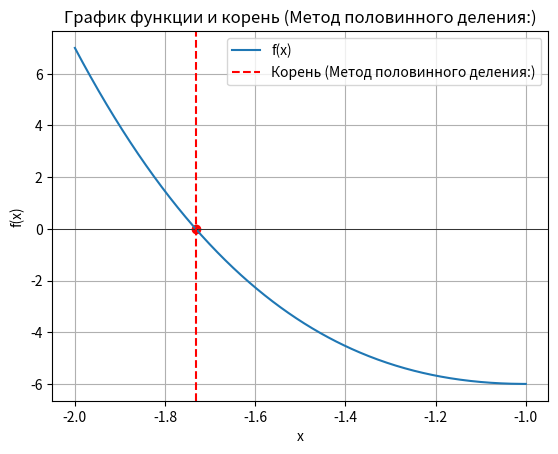
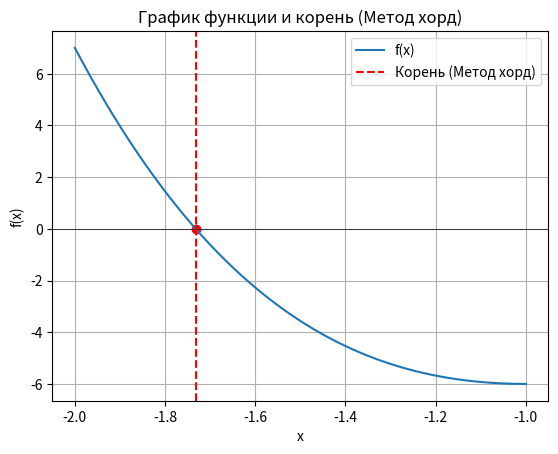
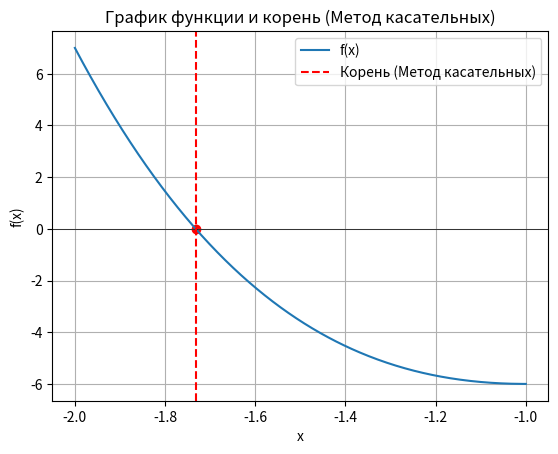
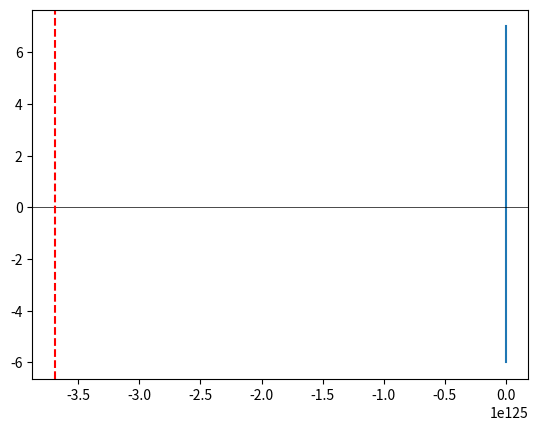

These charts were generated, in order, by the following Python code: (Note: this script raises an exception after producing the figures.)
import math
import matplotlib.pyplot as plt
import numpy as np

# Функция, для которой ищем корень
def func(x):
    try:        
        return pow(x, 4) - pow(x, 3) - 2 * pow(x, 2) + 3 * x - 3
    except ValueError:
        return float('nan')

# Производная функции для метода Ньютона
def dfunc(x):
    try:        
        result = 4 * pow(x, 3) - 3 * pow(x, 2) - 4 * x + 3
        if isinstance(result, complex):
            return float('nan')
        return result
    except (ValueError, TypeError):
        return float('nan')

# Метод половинного деления (дихотомии)
def bisection_method(f, a, b, tol):
    if f(a) * f(b) >= 0:
        print("Функция имеет одинаковые знаки на концах отрезка.")
        return None
    c = (a + b) / 2.0  # Начальное значение
    while (b - a) / 2.0 > tol:
        c = (a + b) / 2.0
        if f(c) == 0:
            return c
        elif f(c) * f(a) < 0:
            b = c
        else:
            a = c
    return c

# Метод хорд (пропорциональных частей)
def secant_method(f, a, b, tol):
    if f(a) == 0:
        return a
    if f(b) == 0:
        return b
    c = b
    while abs(b - a) > tol:
        try:
            c = b - f(b) * (b - a) / (f(b) - f(a))
        except ZeroDivisionError:
            return b
        a, b = b, c
    return c

# Метод касательных (метод Ньютона)
def newton_method(f, df, x0, tol):
    x = x0
    while abs(f(x)) > tol:
        try:
            x_new = x - f(x) / df(x)
            if isinstance(x_new, complex):
                return float('nan')
            x = x_new
        except ZeroDivisionError:
            return x
    return x

# Метод простой итерации (последовательных приближений)
def fixed_point_iteration(g, x0, tol, max_iter):
    x = x0
    for i in range(max_iter):
        try:
            x_new = g(x)
            if isinstance(x_new, complex):
                return float('nan')
        except (ValueError, TypeError, OverflowError):
            return x
        if abs(x - x_new) < tol:
            return x_new
        x = x_new
    return None

# Функция для построения графиков
def plot_function_and_root(f, root, method_name):
    x = np.linspace(-2, -1, 400)  # Диапазон [-2, -1], чтобы избежать отрицательных значений
    y = [f(i) for i in x]

    plt.figure()
    plt.plot(x, y, label='f(x)')
    plt.axhline(0, color='black', linewidth=0.5)
    plt.axvline(root, color='red', linestyle='--', label=f'Корень ({method_name})')
    plt.scatter(root, f(root), color='red')
    plt.title(f'График функции и корень ({method_name})')
    plt.xlabel('x')
    plt.ylabel('f(x)')
    plt.legend()
    plt.grid(True)
    plt.show()

# Пример использования методов
def main():
    print("Метод половинного деления:")
    root = bisection_method(func, -2, -1, 0.0001)  # Диапазон [-2, -1]
    print(f"Корень: {root}\n")
    plot_function_and_root(func, root, "Метод половинного деления:")

    print("Метод хорд:")
    root = secant_method(func, -2, -1, 0.0001)  # Диапазон [-2, -1]
    print(f"Корень: {root}\n")
    plot_function_and_root(func, root, "Метод хорд")

    print("Метод касательных (метод Ньютона):")
    root = newton_method(func, dfunc, -2, 0.0001)  # Начальное значение -2
    print(f"Корень: {root}\n")
    plot_function_and_root(func, root, "Метод касательных")

    print("Метод простой итерации:")
    def g(x):     
            return (pow(x, 3) + 2 * pow(x, 2) - pow(x, 4) + 3) / 3                    
    root = fixed_point_iteration(g, -2, 0.0001, 100)  # Начальное значение -2
    print(f"Корень: {root}")
    plot_function_and_root(func, root, "Метод простой итерации")

if __name__ == "__main__":
    main()
